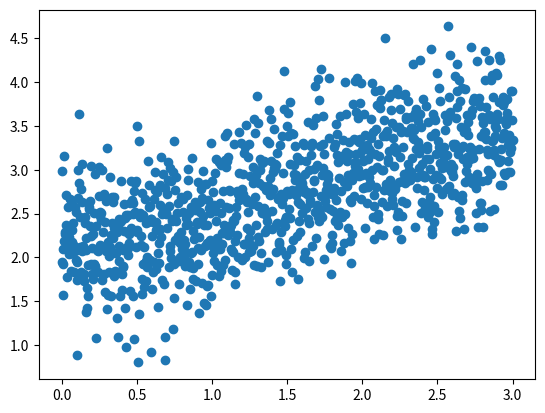

Write Python code to recreate this figure.
import random
import numpy as np
    
def hidden(x,a=2,b=0.5,c=0.0):
    return(a+b*x+c*x*x)    

n     = 1000 # number of samples of the process
noise = 0.5 # noise (e.g., of an instrument)
xx = np.linspace(0,3,n)
yy = []
for i in range(n):
    r2=hidden(xx[i])+random.gauss(0,noise) # random.gauss(mean,std) or random.uniform(r-,r+)
    yy.append(r2)


import matplotlib.pyplot as plt
plt.plot(xx,yy,'o')

a,b=np.polyfit(xx,yy,1)
print(a,b)
